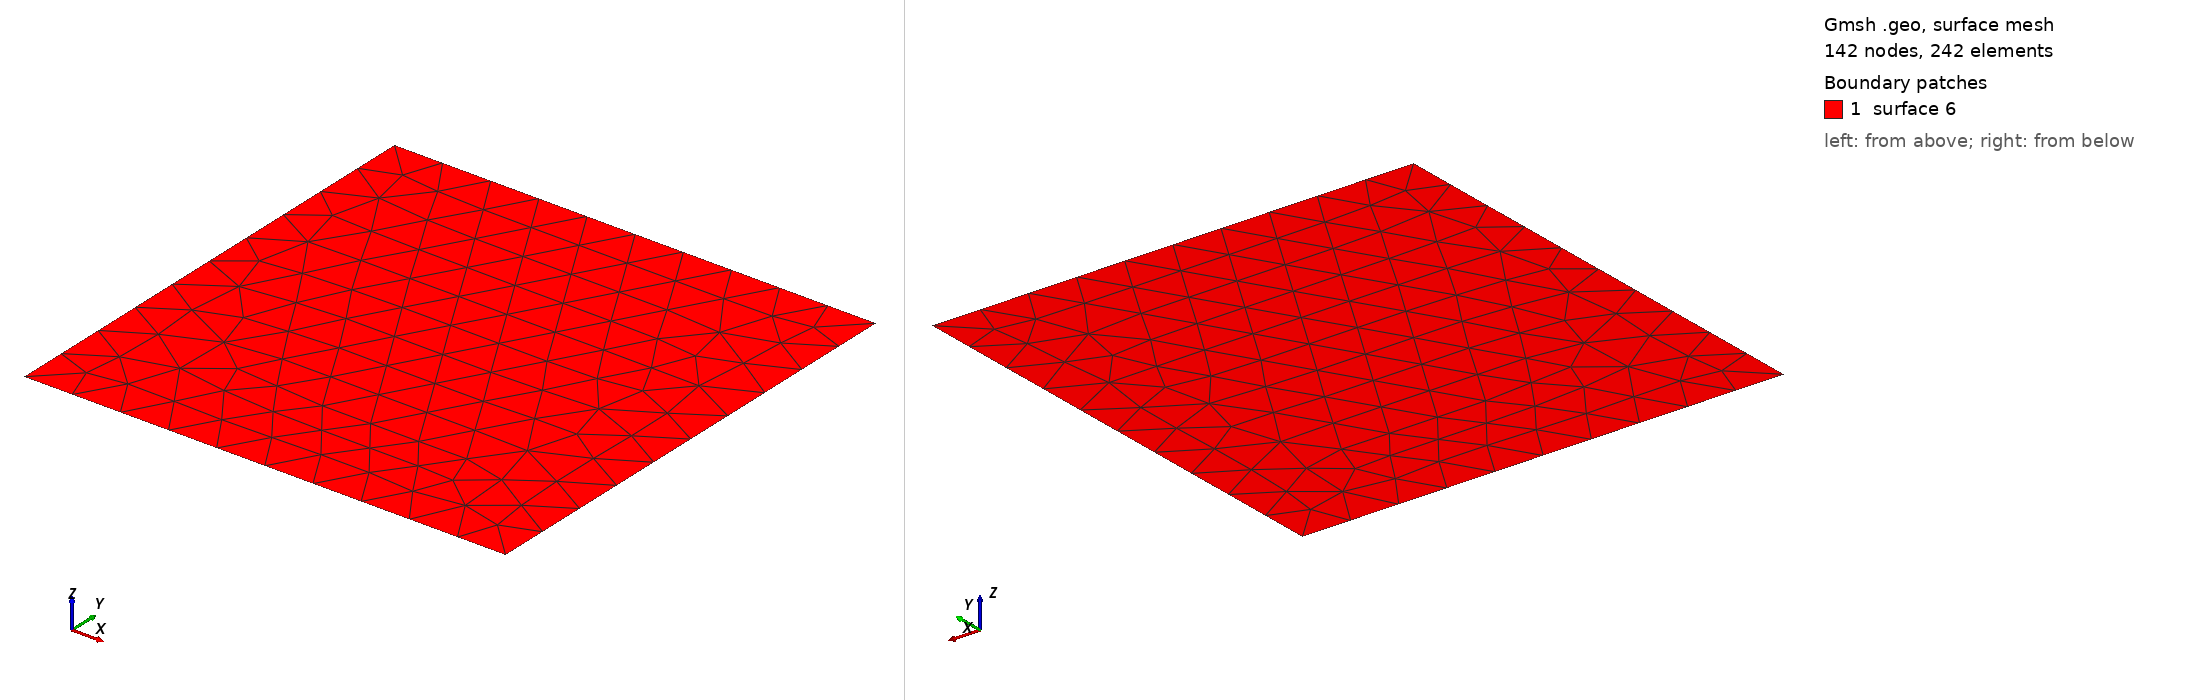

Gmsh geometry script, surface-meshed: 142 nodes, 242 surface elements. Boundary patches (legend numbers): 1 surface 6. Left view from above one corner, right view from below the opposite corner. The script declares no physical surfaces, so the legend lists its geometric surfaces. The drawing asked Gmsh for element sizes between 1% and 20% of the model's largest extent; the script's own settings can give other sizes.

=== dg_interpolation_B.geo (drawn) ===
Point(1) = {0,0,0,0.1};
Point(2) = {1,0,0,0.1};
Point(3) = {1,1,0,0.1};
Point(4) = {0,1,0,0.1};
Line(1) = {4,1};
Line(2) = {1,2};
Line(3) = {2,3};
Line(4) = {3,4};
Line Loop(5) = {4,1,2,3};
Plane Surface(6) = {5};
